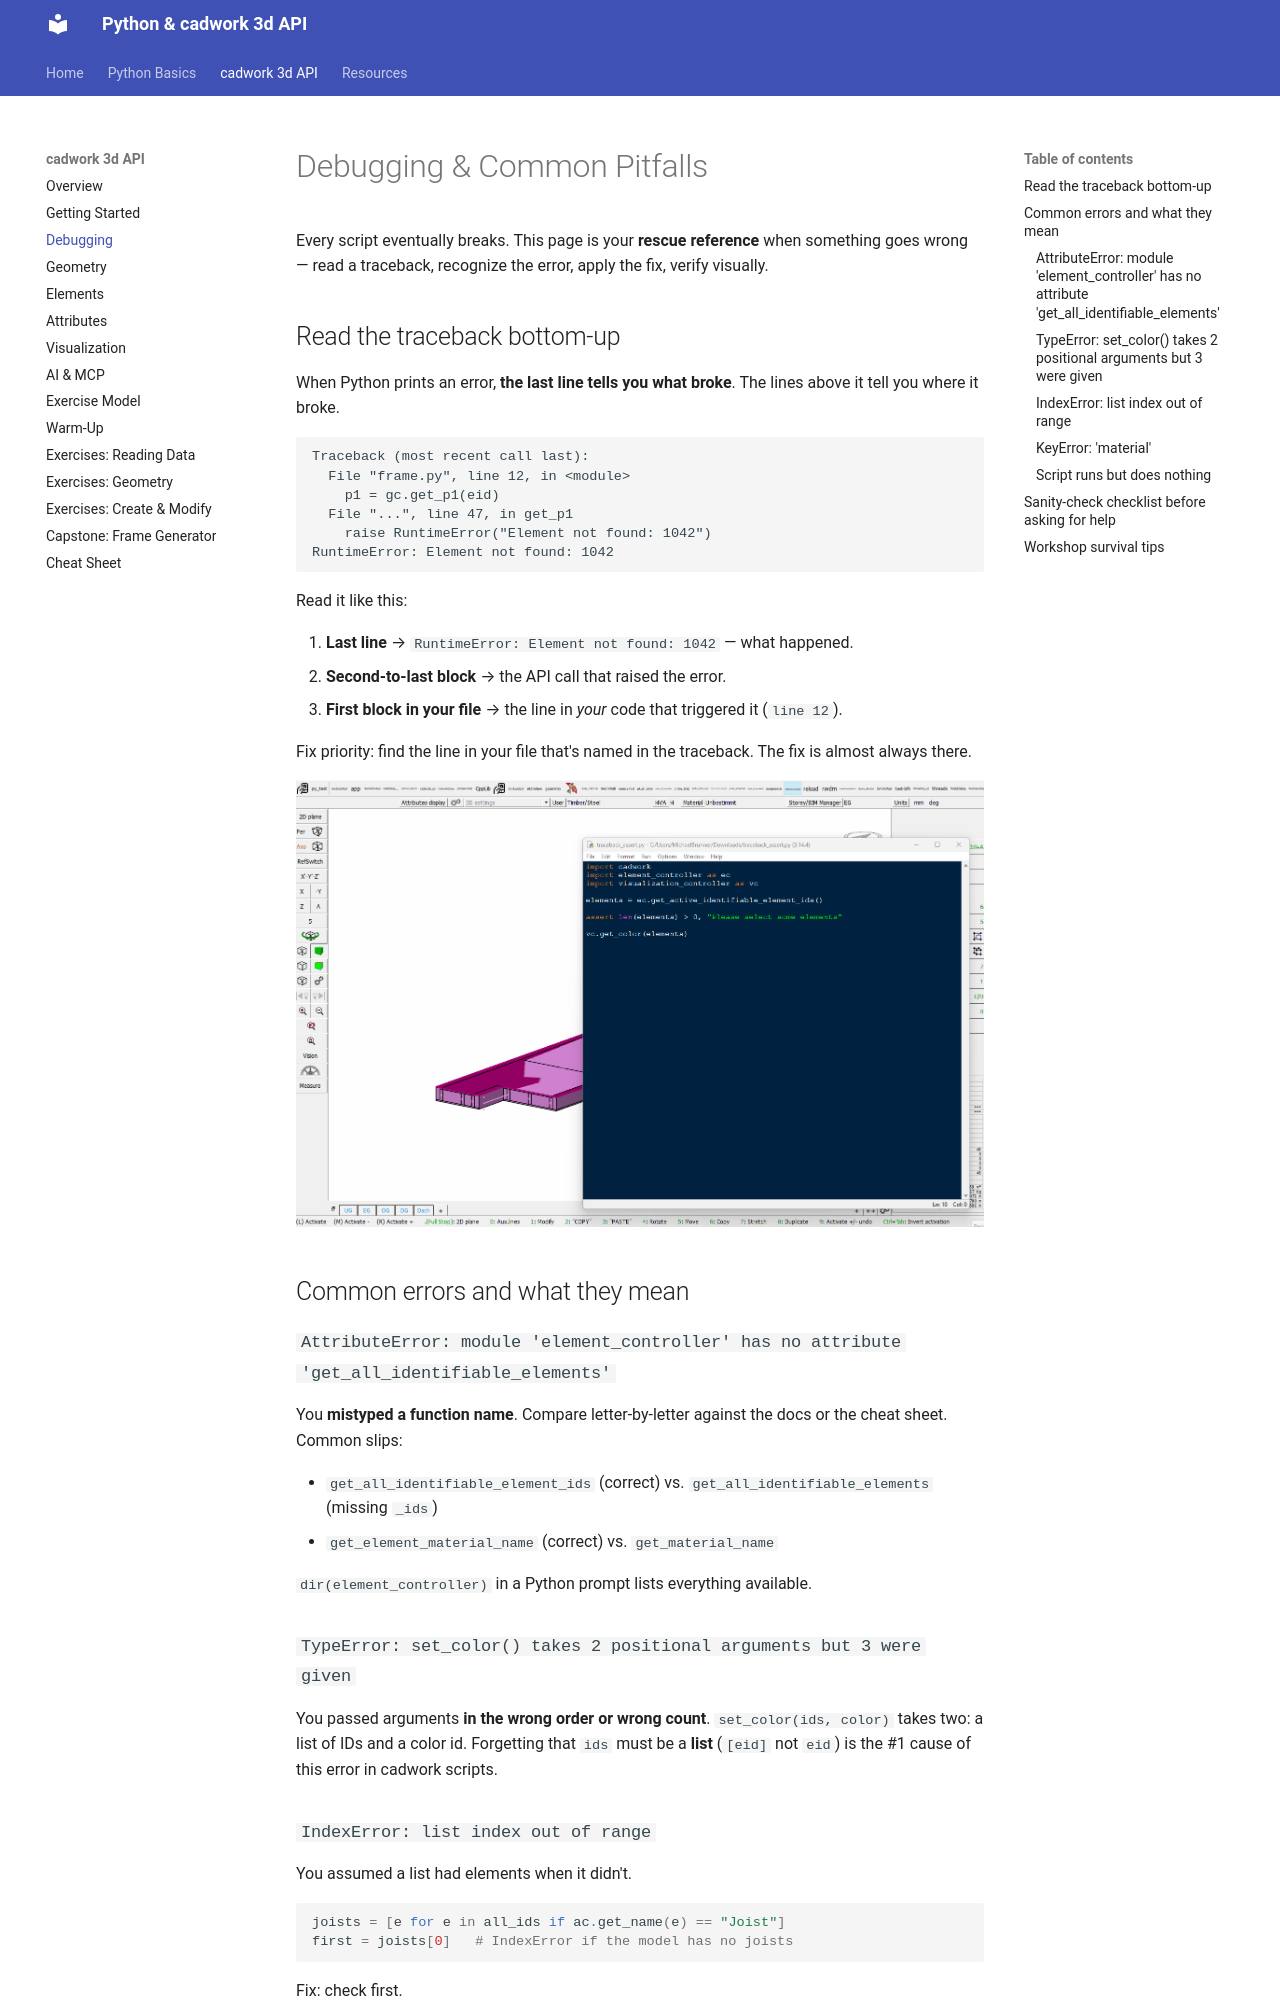

repository: Brunner246/berner-fachhochschule-python · page: cadwork-api/debugging/index.html · generator: mkdocs

# Debugging & Common Pitfalls

Every script eventually breaks. This page is your **rescue reference** when something goes wrong — read a traceback, recognize the error, apply the fix, verify visually.

## Read the traceback bottom-up

When Python prints an error, **the last line tells you what broke**. The lines above it tell you where it broke.

```
Traceback (most recent call last):
  File "frame.py", line 12, in <module>
    p1 = gc.get_p1(eid)
  File "...", line 47, in get_p1
    raise RuntimeError("Element not found: 1042")
RuntimeError: Element not found: 1042
```

Read it like this:

1. **Last line** → `RuntimeError: Element not found: 1042` — what happened.
2. **Second-to-last block** → the API call that raised the error.
3. **First block in your file** → the line in _your_ code that triggered it (`line 12`).

Fix priority: find the line in your file that's named in the traceback. The fix is almost always there.

![traceback](../assets/traceback.gif)

## Common errors and what they mean

### `AttributeError: module 'element_controller' has no attribute 'get_all_identifiable_elements'`

You **mistyped a function name**. Compare letter-by-letter against the docs or the cheat sheet. Common slips:

- `get_all_identifiable_element_ids` (correct) vs. `get_all_identifiable_elements` (missing `_ids`)
- `get_element_material_name` (correct) vs. `get_material_name`

`dir(element_controller)` in a Python prompt lists everything available.

### `TypeError: set_color() takes 2 positional arguments but 3 were given`

You passed arguments **in the wrong order or wrong count**. `set_color(ids, color)` takes two: a list of IDs and a color id. Forgetting that `ids` must be a **list** (`[eid]` not `eid`) is the #1 cause of this error in cadwork scripts.

### `IndexError: list index out of range`

You assumed a list had elements when it didn't.

```python
joists = [e for e in all_ids if ac.get_name(e) == "Joist"]
first = joists[0]   # IndexError if the model has no joists
```

Fix: check first.

```python
if not joists:
    print("No joists found")
else:
    first = joists[0]
```

### `KeyError: 'material'`

You accessed a dict key that doesn't exist. Use `.get()` with a default:

```python
beam.get("material", "unknown")
```
